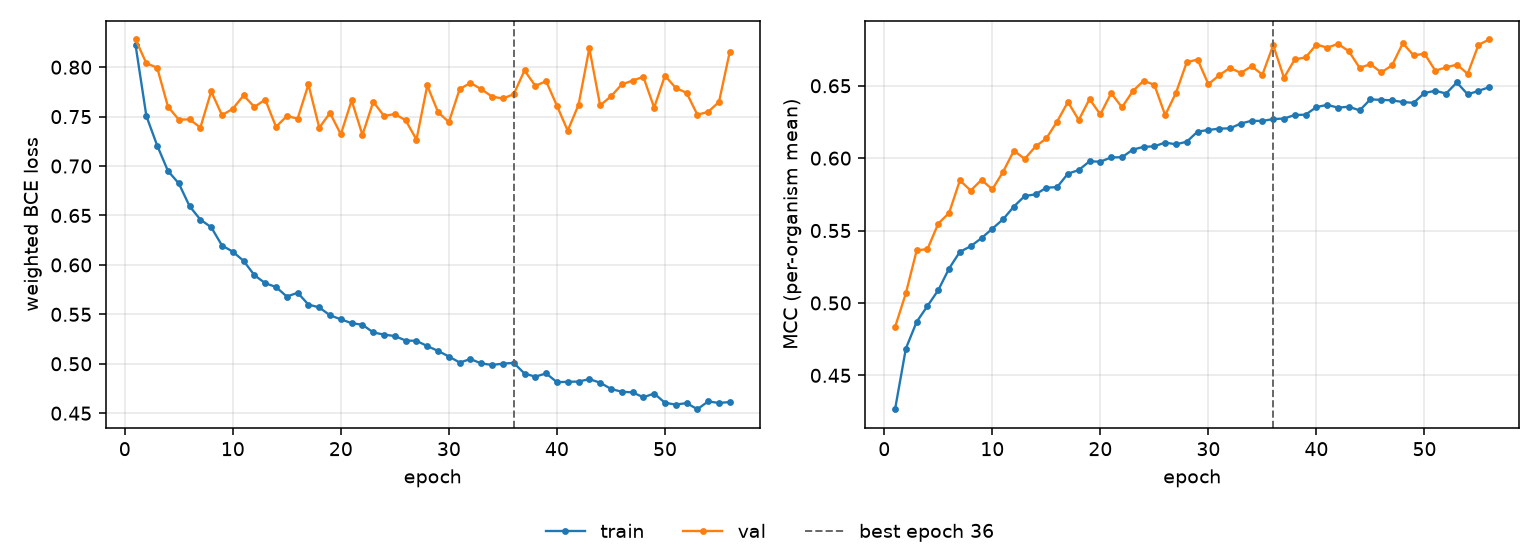

The table this chart was drawn from, first rows:
epoch, tr_loss, vl_loss, tr_mcc, vl_mcc, is_best
1, 0.8224, 0.828, 0.4266, 0.4834, False
2, 0.7506, 0.8039, 0.4685, 0.5067, False
3, 0.7208, 0.7995, 0.487, 0.5363, False
4, 0.695, 0.76, 0.4979, 0.5372, False
5, 0.6825, 0.747, 0.5089, 0.5548, False
6, 0.6594, 0.7472, 0.5238, 0.5621, False
7, 0.6458, 0.739, 0.5353, 0.5847, False
8, 0.6381, 0.7755, 0.5392, 0.5776, False
9, 0.6196, 0.7515, 0.5448, 0.585, False
10, 0.6134, 0.7579, 0.5513, 0.5785, False
11, 0.6041, 0.7715, 0.5578, 0.5906, False
12, 0.5896, 0.7597, 0.5666, 0.6051, False
13, 0.5815, 0.7672, 0.5739, 0.5995, False
14, 0.5776, 0.7396, 0.575, 0.6081, False
15, 0.568, 0.7505, 0.5796, 0.6136, False
16, 0.5718, 0.748, 0.58, 0.6253, False
17, 0.5599, 0.7825, 0.5893, 0.6388, False
18, 0.557, 0.7388, 0.5918, 0.6264, False
19, 0.549, 0.7536, 0.5978, 0.6408, False
20, 0.545, 0.7321, 0.5975, 0.6302, False
21, 0.541, 0.7664, 0.6005, 0.6449, False
22, 0.5395, 0.7315, 0.6006, 0.6351, False
23, 0.5317, 0.765, 0.6059, 0.6462, False
24, 0.5295, 0.7507, 0.6078, 0.6534, False
25, 0.528, 0.7526, 0.6082, 0.6507, False
26, 0.5235, 0.7463, 0.6108, 0.6297, False
27, 0.5232, 0.7267, 0.6095, 0.6451, False
28, 0.5179, 0.7815, 0.6114, 0.6663, False
29, 0.513, 0.7544, 0.6183, 0.6681, False
30, 0.5073, 0.7445, 0.6194, 0.6511, False
31, 0.5012, 0.7779, 0.6204, 0.6573, False
32, 0.5048, 0.7841, 0.6206, 0.6624, False
33, 0.5003, 0.7777, 0.6239, 0.6588, False
34, 0.4988, 0.7702, 0.6258, 0.6635, False
35, 0.5001, 0.7683, 0.6257, 0.6577, False
36, 0.5009, 0.7727, 0.627, 0.678, True
37, 0.4901, 0.7967, 0.6274, 0.6555, False
38, 0.487, 0.7812, 0.6298, 0.6683, False
39, 0.4902, 0.7858, 0.63, 0.6696, False
40, 0.4814, 0.761, 0.6353, 0.6785, False
41, 0.4817, 0.7358, 0.6368, 0.6763, False
42, 0.482, 0.7619, 0.6349, 0.6789, False
43, 0.4844, 0.8192, 0.6355, 0.6738, False
44, 0.4809, 0.7613, 0.633, 0.6624, False
45, 0.4746, 0.7705, 0.6406, 0.6649, False
46, 0.4717, 0.7825, 0.6402, 0.6592, False
47, 0.4711, 0.7864, 0.64, 0.6641, False
48, 0.4661, 0.7902, 0.6387, 0.6794, False
49, 0.4699, 0.7591, 0.6382, 0.6709, False
50, 0.4605, 0.7914, 0.645, 0.6722, False
51, 0.4587, 0.779, 0.6465, 0.6605, False
52, 0.4602, 0.7741, 0.6446, 0.6626, False
53, 0.454, 0.7519, 0.6523, 0.6646, False
54, 0.4619, 0.7548, 0.644, 0.6583, False
55, 0.4603, 0.7648, 0.6465, 0.6783, False
56, 0.4613, 0.8156, 0.649, 0.682, False
